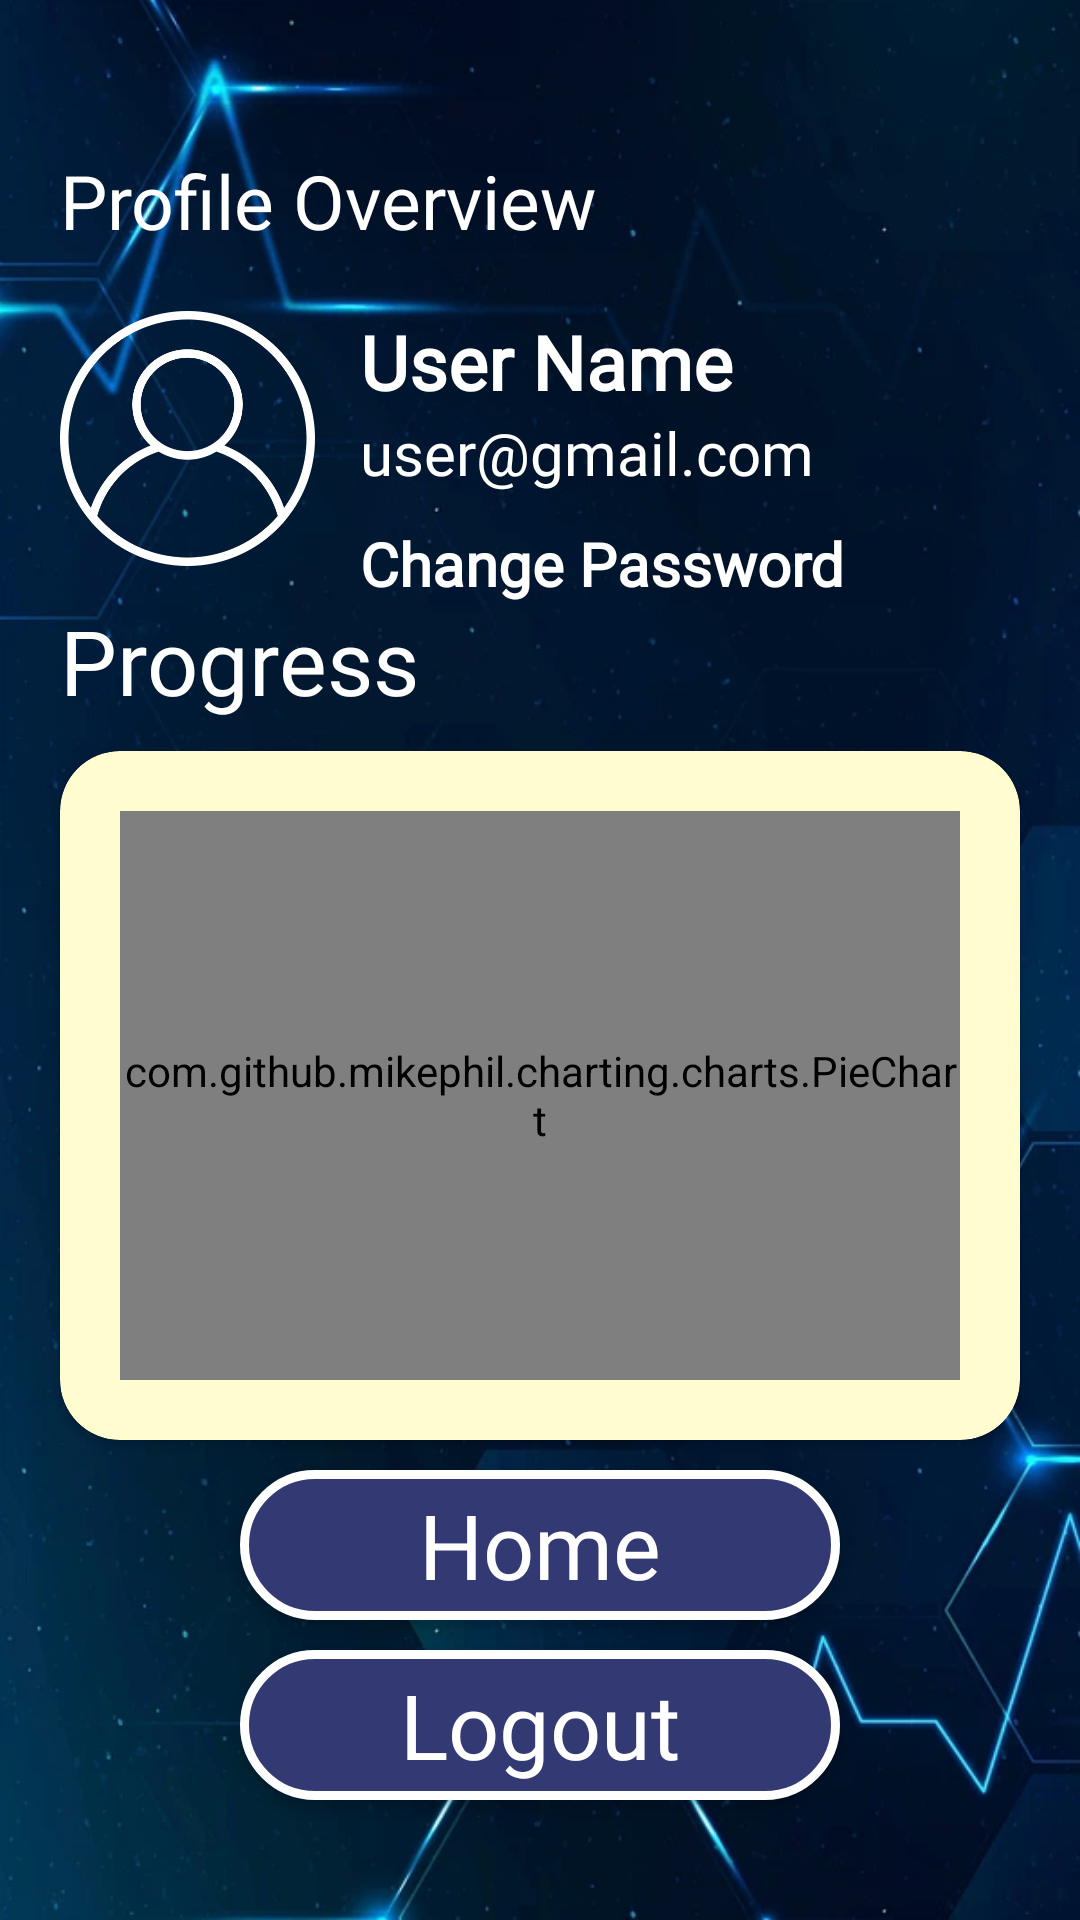

Write the Android layout XML for this screen, with the resource values it uses.
<!-- AndroidManifest.xml: application theme Theme.KnowsALot -->
<!-- res/layout/activity_player_profile_screen.xml -->
<?xml version="1.0" encoding="utf-8"?>
<RelativeLayout xmlns:android="http://schemas.android.com/apk/res/android"
    xmlns:app="http://schemas.android.com/apk/res-auto"
    xmlns:tools="http://schemas.android.com/tools"
    android:id="@+id/main"
    android:layout_width="match_parent"
    android:layout_height="match_parent"
    android:background="@drawable/bg_portrait"
    tools:context=".AdminIProfileScreen">

    <TextView
        android:id="@id/text"
        android:layout_width="wrap_content"
        android:layout_height="wrap_content"
        android:layout_alignParentStart="true"
        android:layout_marginStart="20dp"
        android:layout_marginTop="50dp"
        android:text="Profile Overview"
        android:textColor="@color/white"
        android:textSize="25sp"
        android:fontFamily="@font/irish_grover" />

    <ImageView
        android:id="@+id/userPic"
        android:layout_width="85dp"
        android:layout_height="85dp"
        android:layout_below="@+id/text"
        android:layout_marginTop="20dp"
        android:layout_marginStart="20dp"
        android:background="@drawable/user"
        android:scaleType="centerCrop"
        />

    <TextView
        android:id="@+id/userName"
        android:layout_width="wrap_content"
        android:layout_height="wrap_content"
        android:layout_toEndOf="@+id/userPic"
        android:layout_below="@+id/text"
        android:layout_marginTop="20dp"
        android:layout_marginStart="15dp"
        android:text="User Name"
        android:textStyle="bold"
        android:textSize="25sp"
        android:textColor="@color/white"
        android:fontFamily="@font/irish_grover"/>

    <TextView
        android:id="@+id/userEmail"
        android:layout_width="wrap_content"
        android:layout_height="wrap_content"
        android:layout_toEndOf="@+id/userPic"
        android:layout_marginStart="15dp"
        android:layout_below="@id/userName"
        android:text="user@gmail.com"
        android:textSize="20sp"
        android:textColor="@color/white"
        android:fontFamily="@font/irish_grover"/>

    <TextView
        android:id="@+id/changePass"
        android:layout_width="wrap_content"
        android:layout_height="wrap_content"
        android:layout_below="@+id/userEmail"
        android:layout_toEndOf="@+id/userPic"
        android:layout_marginTop="10dp"
        android:layout_marginStart="15dp"
        android:clickable="true"
        android:text="Change Password"
        android:textStyle="bold"
        android:textSize="20sp"
        android:textColor="@color/white"
        android:fontFamily="@font/irish_grover"/>

    <TextView
        android:id="@+id/text1"
        android:layout_width="wrap_content"
        android:layout_height="wrap_content"
        android:layout_alignParentStart="true"
        android:layout_marginStart="20dp"
        android:layout_marginTop="200dp"
        android:text="Progress"
        android:textColor="@color/white"
        android:textSize="30sp"
        android:fontFamily="@font/irish_grover" />

    <androidx.cardview.widget.CardView
        android:layout_width="match_parent"
        android:layout_height="match_parent"
        android:layout_below="@+id/text1"
        android:layout_above="@+id/homeBtn"
        android:layout_marginTop="10dp"
        android:layout_marginStart="20dp"
        android:layout_marginEnd="20dp"
        android:layout_marginBottom="10dp"
        app:cardCornerRadius="20dp"
        app:cardBackgroundColor="@color/cream" >
        <com.github.mikephil.charting.charts.PieChart
            android:id="@+id/analyticsPie"
            android:layout_width="match_parent"
            android:layout_height="match_parent"
            android:layout_margin="20dp" />
    </androidx.cardview.widget.CardView>

    <Button
        android:id="@+id/homeBtn"
        android:layout_width="200dp"
        android:layout_height="50dp"
        android:layout_alignParentBottom="true"
        android:layout_centerHorizontal="true"
        android:layout_marginBottom="100dp"
        android:fontFamily="@font/irish_grover"
        android:background="@drawable/button_bg"
        android:text="Home"
        android:textAllCaps="false"
        android:textColor="@color/white"
        android:textSize="30sp" />

    <Button
        android:id="@+id/logoutBtn"
        android:layout_width="200dp"
        android:layout_height="50dp"
        android:layout_alignParentBottom="true"
        android:layout_centerHorizontal="true"
        android:layout_marginBottom="40dp"
        android:background="@drawable/button_bg"
        android:textAllCaps="false"
        android:fontFamily="@font/irish_grover"
        android:text="Logout"
        android:textColor="@color/white"
        android:textSize="30sp" />

</RelativeLayout>
<!-- resources referenced by this layout -->
<resources>
  <color name="cream">#FFFDD0</color>
  <color name="white">#FFFFFFFF</color>
  <!-- drawable bg_portrait: png bitmap (drawable, 351099 bytes) -->
  <!-- drawable button_bg (drawable) -->
  <?xml version="1.0" encoding="utf-8"?>
  <shape xmlns:android="http://schemas.android.com/apk/res/android"
      android:shape="rectangle">
      <solid android:color="@color/purple"/>
      <stroke
          android:width="3dp"
          android:color="@color/white"/>
      <corners
          android:radius="30dp"/>
  </shape>
  <!-- drawable user: png bitmap (drawable, 23982 bytes) -->
  <style name="Theme.KnowsALot" parent="Base.Theme.KnowsALot" />
  <color name="purple">#333A73</color>
  <style name="Base.Theme.KnowsALot" parent="Theme.AppCompat.Light.NoActionBar">
          
          
      </style>
</resources>
